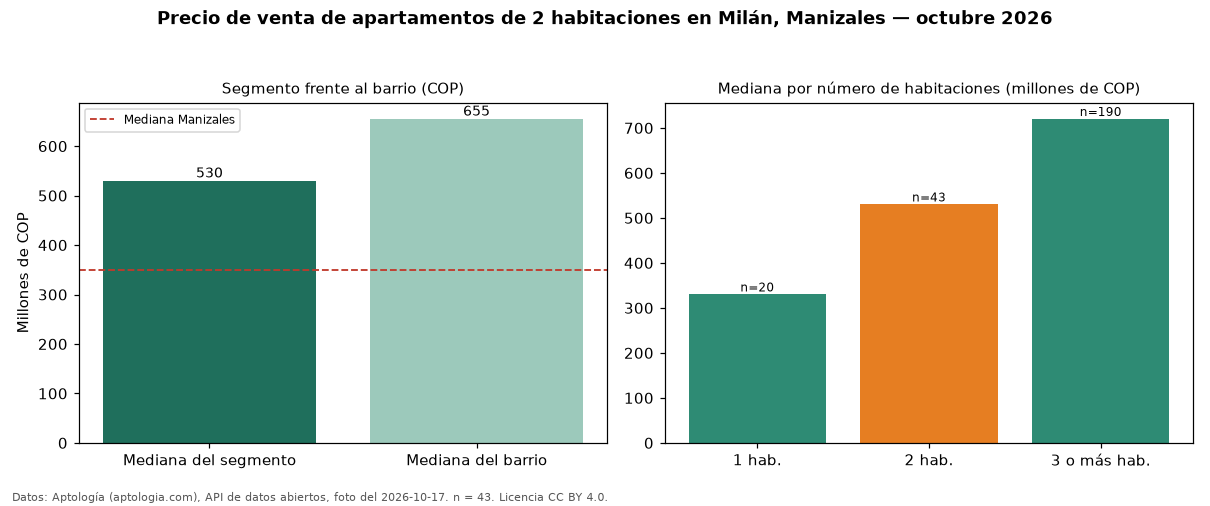

The table this chart was drawn from, first rows:
seccion, metrica, valor_cop, n
precio, mediana, 530000000, 43
habitaciones, 1, 330000000, 20
habitaciones, 2, 530000000, 43
habitaciones, 3+, 720000000, 190
barrio, mediana_barrio_todos_los_tamanos, 655000000, 254
ciudad, mediana_ciudad, 350000000, 
fuente, fecha_foto, 2026-10-17, 
fuente, atribucion, https://www.aptologia.com/venta/manizale…, 
